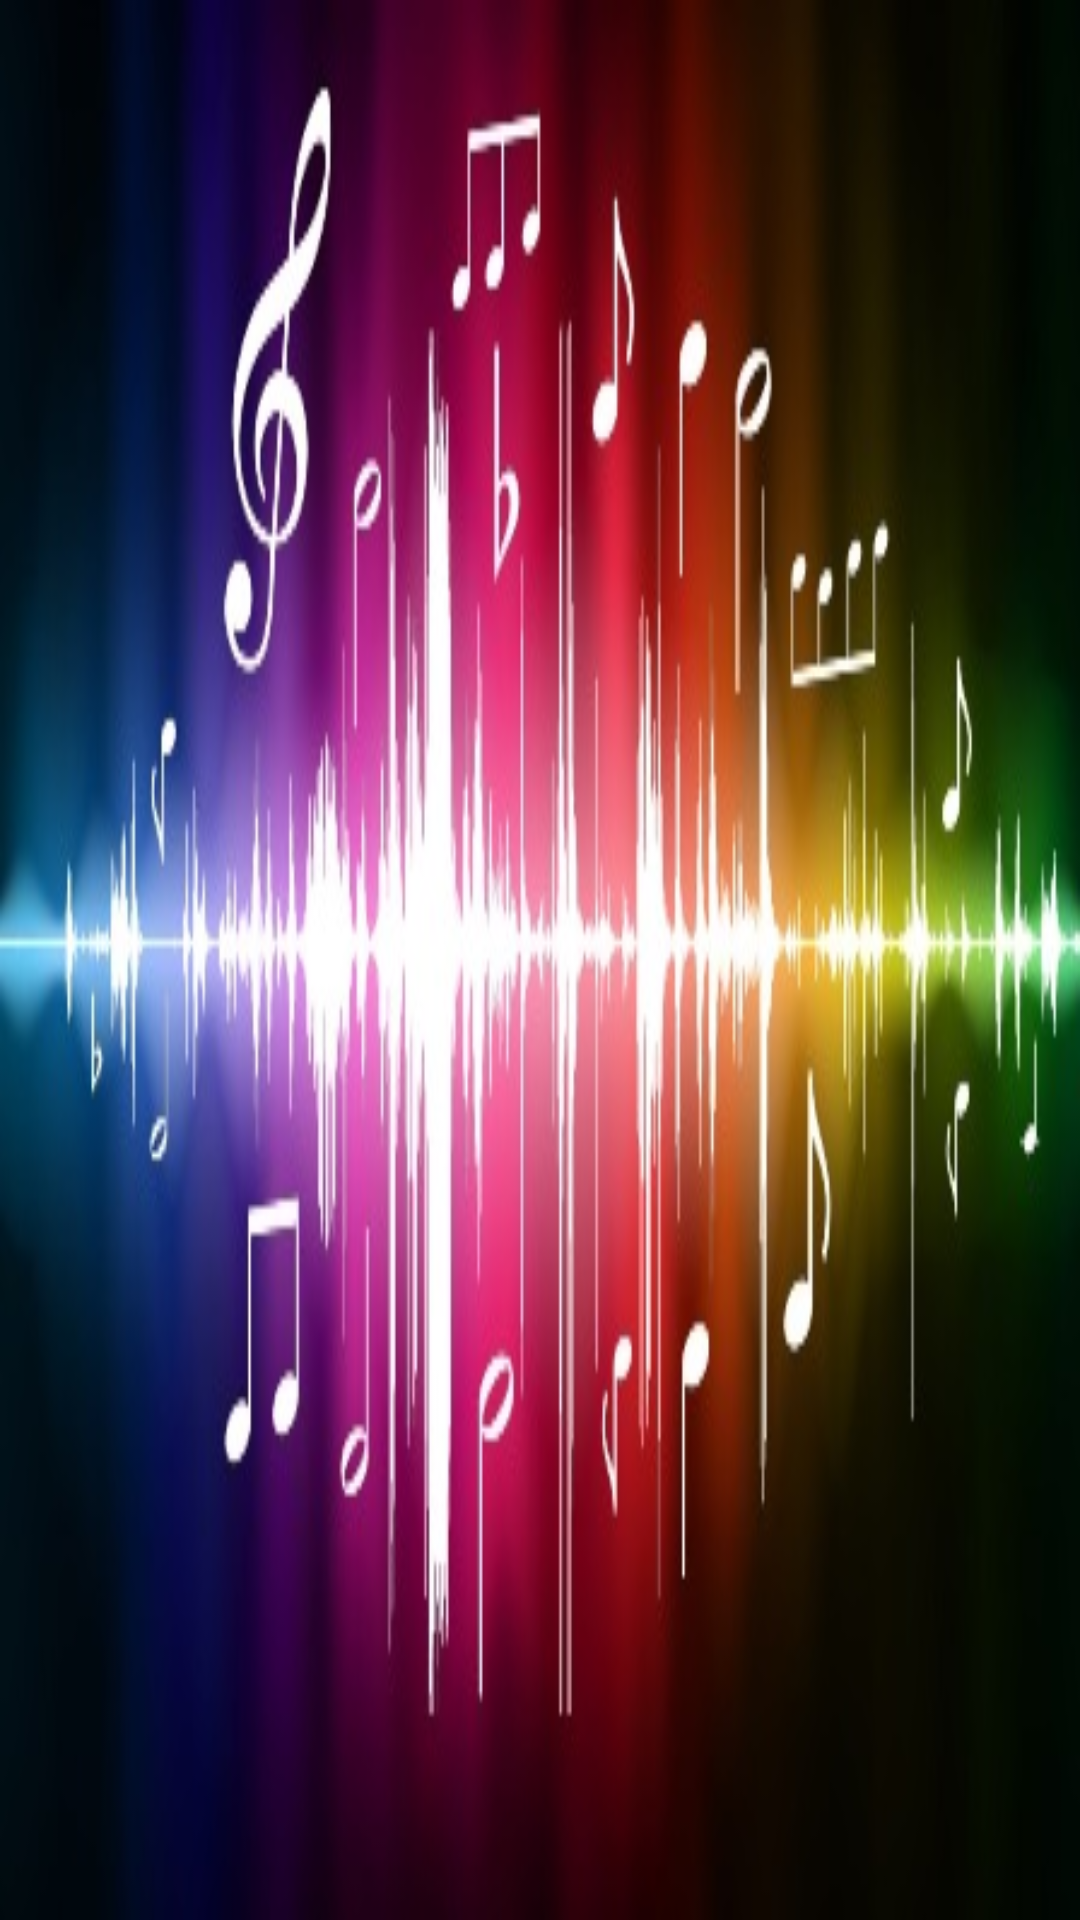

The Android layout XML behind this screen, and the referenced resources:
<!-- AndroidManifest.xml: application theme AppTheme -->
<!-- res/layout/navigation_header.xml -->
<?xml version="1.0" encoding="utf-8"?>
<FrameLayout xmlns:android="http://schemas.android.com/apk/res/android"
    android:layout_width="match_parent"
    android:layout_height="192dp"
    android:background="@drawable/navigation_header">

</FrameLayout>
<!-- resources referenced by this layout -->
<resources>
  <!-- drawable navigation_header: jpg bitmap (drawable, 37849 bytes) -->
  <style name="AppTheme" parent="Theme.AppCompat.NoActionBar">
          
          <item name="colorPrimary">@color/colorPrimary</item>
          <item name="colorPrimaryDark">@color/colorPrimaryDark</item>
          <item name="colorAccent">@color/colorAccent</item>
          <item name="android:windowBackground">@drawable/background</item>
          <item name="android:textColor">@android:color/white</item>
          <item name="android:itemBackground">@android:color/black</item>
      </style>
  <color name="colorPrimary">#E64A19</color>
  <color name="colorPrimaryDark">#FF5722</color>
  <color name="colorAccent">#FF4081</color>
  <!-- drawable background: jpg bitmap (drawable, 38723 bytes) -->
</resources>
